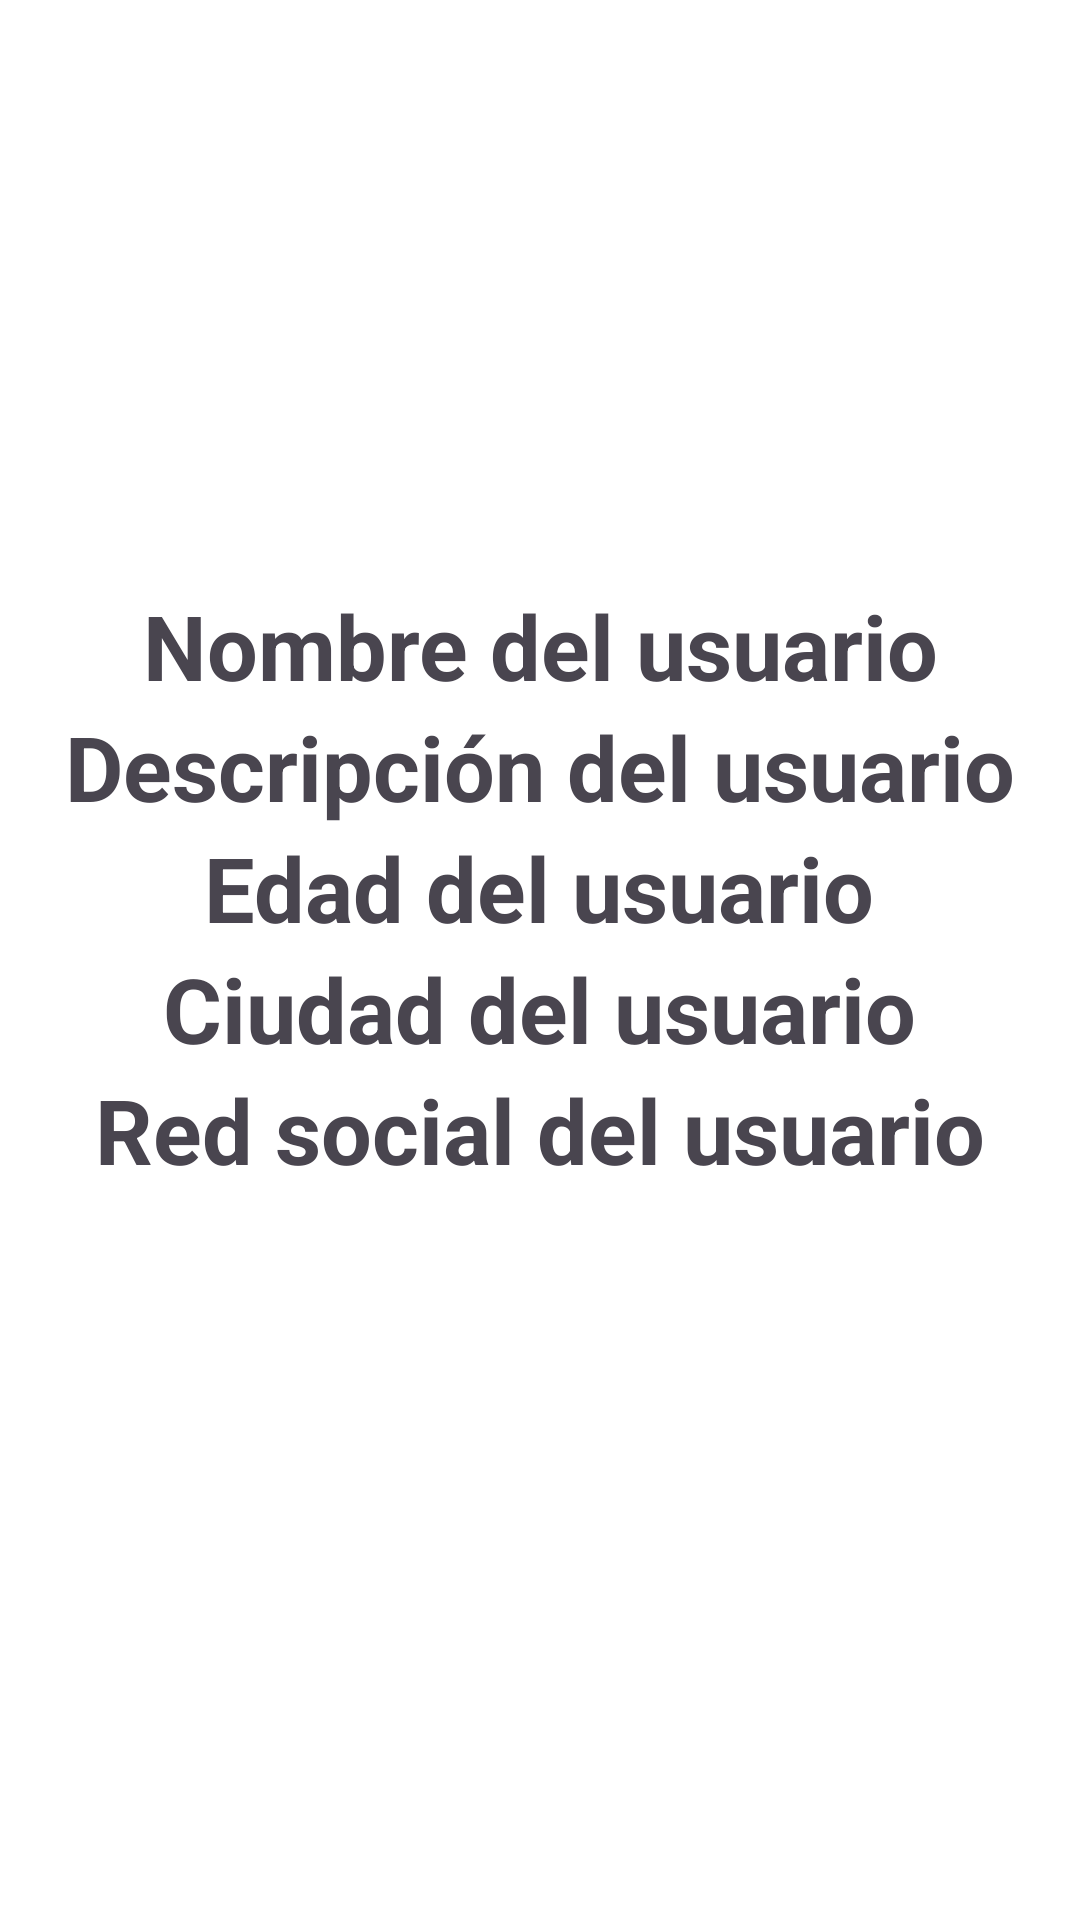

Layout XML and referenced resources for this Android screen:
<!-- AndroidManifest.xml: application theme Base.Theme.Proyecto_Ago_Dic_2024 -->
<!-- res/layout/fragment_owner_contact.xml -->
<?xml version="1.0" encoding="utf-8"?>
<LinearLayout xmlns:android="http://schemas.android.com/apk/res/android"
    xmlns:tools="http://schemas.android.com/tools"
    android:theme="@style/ThemeOverlay.Proyecto_Ago_Dic_2024.FullscreenContainer"
    android:layout_width="match_parent"
    android:orientation="vertical"
    android:layout_height="match_parent"
    android:background="#fff"
    android:gravity="center"
    tools:context=".OwnerContactFragment">

    <TextView android:id="@+id/nombre"
        android:layout_width="wrap_content"
        android:layout_height="wrap_content"
        android:keepScreenOn="true"
        android:textStyle="bold"
        android:textSize="30sp"
        android:gravity="center"
        android:text="Nombre del usuario" />

    <TextView android:id="@+id/descripcion"
        android:layout_width="wrap_content"
        android:layout_height="wrap_content"
        android:keepScreenOn="true"
        android:textStyle="bold"
        android:textSize="30sp"
        android:gravity="center"
        android:text="Descripción del usuario" />
    <TextView android:id="@+id/age"
        android:layout_width="wrap_content"
        android:layout_height="wrap_content"
        android:keepScreenOn="true"
        android:textStyle="bold"
        android:textSize="30sp"
        android:gravity="center"
        android:text="Edad del usuario" />

    <TextView android:id="@+id/city"
        android:layout_width="wrap_content"
        android:layout_height="wrap_content"
        android:keepScreenOn="true"
        android:textStyle="bold"
        android:textSize="30sp"
        android:gravity="center"
        android:text="Ciudad del usuario" />

    <TextView android:id="@+id/redSocial"
        android:layout_width="wrap_content"
        android:layout_height="wrap_content"
        android:keepScreenOn="true"
        android:textStyle="bold"
        android:textSize="30sp"
        android:gravity="center"
        android:text="Red social del usuario" />

    <Button
        android:id="@+id/button"
        android:layout_width="match_parent"
        android:layout_height="wrap_content"
        android:text="Contacto" />
</LinearLayout>
<!-- resources referenced by this layout -->
<resources>
  <style name="ThemeOverlay.Proyecto_Ago_Dic_2024.FullscreenContainer" parent="">
          <item name="fullscreenBackgroundColor">@color/light_blue_600</item>
          <item name="fullscreenTextColor">@color/light_blue_A200</item>
      </style>
  <style name="Base.Theme.Proyecto_Ago_Dic_2024" parent="Theme.Material3.DayNight.NoActionBar">
          <item name="fullscreenBackgroundColor">@color/light_blue_900</item>
          <item name="fullscreenTextColor">@color/light_blue_A400</item>
          <item name="android:statusBarColor">#1E3A8A</item>
          <item name="android:navigationBarColor">#1E3A8A</item>
          <item name="buttonStyle">@style/MyButtonStyle</item>
      </style>
  <color name="light_blue_600">#FF039BE5</color>
  <color name="light_blue_A200">#FF40C4FF</color>
  <color name="light_blue_900">#FF01579B</color>
  <color name="light_blue_A400">#FF00B0FF</color>
  <style name="MyButtonStyle" parent="Widget.Material3.Button">
          <item name="android:backgroundTint">#1E3A8A</item> 
          <item name="android:textColor">#FFFFFF</item> 
      </style>
</resources>
